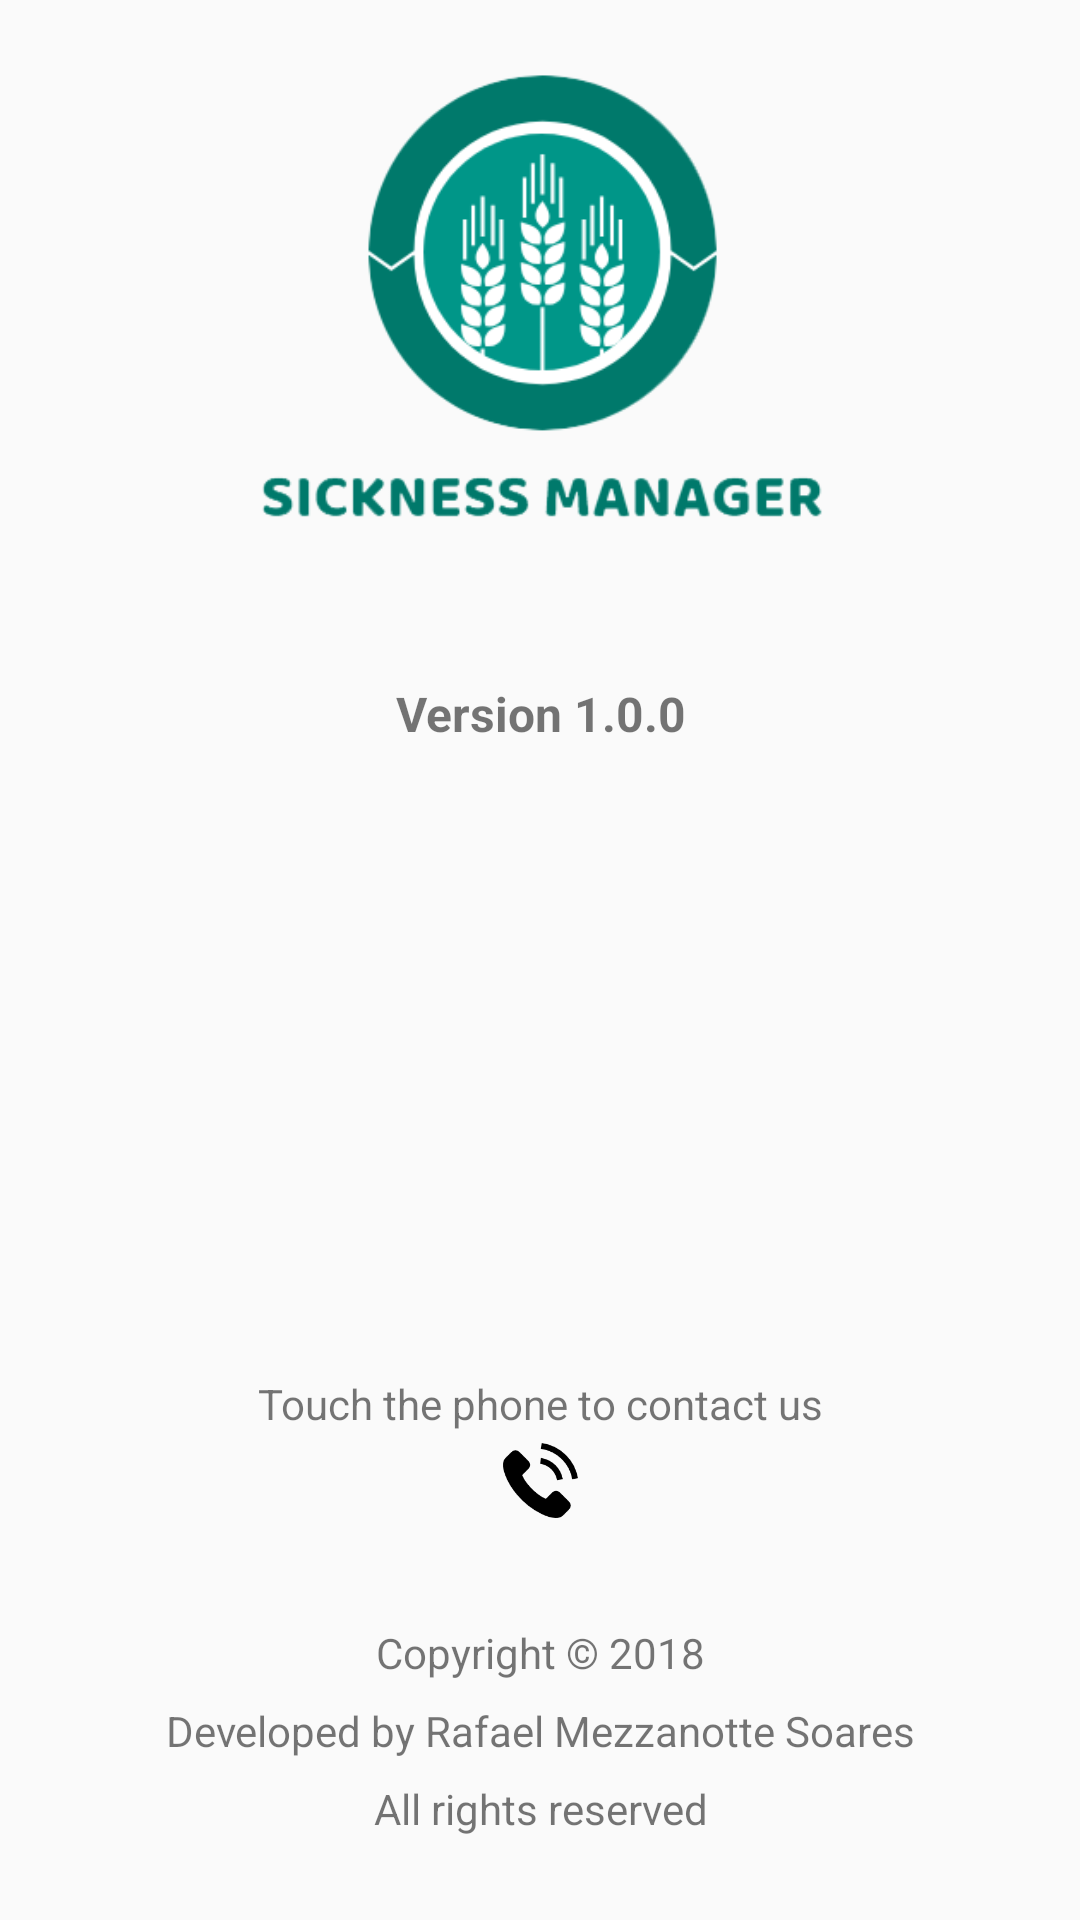

Write the Android layout XML for this screen, with the resource values it uses.
<!-- AndroidManifest.xml: application theme AppTheme -->
<!-- res/layout/fragment_about.xml -->
<?xml version="1.0" encoding="utf-8"?>
<android.support.constraint.ConstraintLayout xmlns:android="http://schemas.android.com/apk/res/android"
    xmlns:app="http://schemas.android.com/apk/res-auto"
    xmlns:tools="http://schemas.android.com/tools"
    android:layout_width="match_parent"
    android:layout_height="match_parent"
    tools:context=".fragments.AboutFragment">

    <ImageView
        android:id="@+id/imageView2"
        android:layout_width="200dp"
        android:layout_height="200dp"
        android:layout_marginEnd="8dp"
        android:layout_marginLeft="8dp"
        android:layout_marginRight="8dp"
        android:layout_marginStart="8dp"
        android:src="@drawable/logo_with_title"
        app:layout_constraintEnd_toEndOf="parent"
        app:layout_constraintStart_toStartOf="parent"
        app:layout_constraintTop_toTopOf="parent" />

    <TextView
        android:id="@+id/textView6"
        android:layout_width="0dp"
        android:layout_height="26dp"
        android:layout_marginEnd="24dp"
        android:layout_marginLeft="24dp"
        android:layout_marginRight="24dp"
        android:layout_marginStart="24dp"
        android:gravity="center"
        android:text="Copyright © 2018"
        app:layout_constraintBottom_toTopOf="@+id/textView5"
        app:layout_constraintEnd_toEndOf="parent"
        app:layout_constraintHorizontal_bias="0.0"
        app:layout_constraintStart_toStartOf="parent" />

    <TextView
        android:id="@+id/textView5"
        android:layout_width="0dp"
        android:layout_height="26dp"
        android:layout_marginEnd="24dp"
        android:layout_marginLeft="24dp"
        android:layout_marginRight="24dp"
        android:layout_marginStart="24dp"
        android:gravity="center"
        android:text="@string/developed_by"
        app:layout_constraintBottom_toTopOf="@+id/textView4"
        app:layout_constraintEnd_toEndOf="parent"
        app:layout_constraintHorizontal_bias="0.0"
        app:layout_constraintStart_toStartOf="parent" />

    <TextView
        android:id="@+id/textView4"
        android:layout_width="0dp"
        android:layout_height="26dp"
        android:layout_marginBottom="24dp"
        android:layout_marginEnd="24dp"
        android:layout_marginLeft="24dp"
        android:layout_marginRight="24dp"
        android:layout_marginStart="24dp"
        android:gravity="center"
        android:text="@string/all_rights_reserved"
        app:layout_constraintBottom_toBottomOf="parent"
        app:layout_constraintEnd_toEndOf="parent"
        app:layout_constraintHorizontal_bias="0.0"
        app:layout_constraintStart_toStartOf="parent" />

    <TextView
        android:id="@+id/textView3"
        android:layout_width="0dp"
        android:layout_height="28dp"
        android:layout_marginEnd="24dp"
        android:layout_marginLeft="24dp"
        android:layout_marginRight="24dp"
        android:layout_marginStart="24dp"
        android:layout_marginTop="24dp"
        android:gravity="center"
        android:text="@string/version"
        android:textSize="16sp"
        android:textStyle="bold"
        app:layout_constraintEnd_toEndOf="parent"
        app:layout_constraintHorizontal_bias="1.0"
        app:layout_constraintStart_toStartOf="parent"
        app:layout_constraintTop_toBottomOf="@+id/imageView2" />

    <TextView
        android:id="@+id/textView"
        android:layout_width="0dp"
        android:layout_height="26dp"
        android:layout_marginEnd="16dp"
        android:layout_marginLeft="16dp"
        android:layout_marginRight="16dp"
        android:layout_marginStart="16dp"
        android:gravity="center"
        android:text="@string/touch_the_phone_to_contact_us"
        app:layout_constraintBottom_toTopOf="@+id/ivCall"
        app:layout_constraintEnd_toEndOf="parent"
        app:layout_constraintStart_toStartOf="parent" />

    <ImageView
        android:id="@+id/ivCall"
        android:layout_width="25dp"
        android:layout_height="25dp"
        android:layout_marginBottom="32dp"
        android:layout_marginEnd="8dp"
        android:layout_marginLeft="8dp"
        android:layout_marginRight="8dp"
        android:layout_marginStart="8dp"
        android:src="@drawable/telephone"
        app:layout_constraintBottom_toTopOf="@+id/textView6"
        app:layout_constraintEnd_toEndOf="parent"
        app:layout_constraintStart_toStartOf="parent" />

</android.support.constraint.ConstraintLayout>
<!-- resources referenced by this layout -->
<resources>
  <!-- drawable logo_with_title: png bitmap (drawable, 27779 bytes) -->
  <!-- drawable telephone: png bitmap (drawable, 2542 bytes) -->
  <string name="all_rights_reserved">All rights reserved</string>
  <string name="developed_by">Developed by Rafael Mezzanotte Soares</string>
  <string name="touch_the_phone_to_contact_us">Touch the phone to contact us</string>
  <string name="version">Version 1.0.0</string>
  <style name="AppTheme" parent="Theme.AppCompat.Light.DarkActionBar">
          
          <item name="colorPrimary">@color/primary</item>
          <item name="colorPrimaryDark">@color/primary_dark</item>
          <item name="colorAccent">@color/primary_light</item>
      </style>
  <color name="primary">#009688</color>
  <color name="primary_dark">#00796B</color>
  <color name="primary_light">#B2DFDB</color>
</resources>
